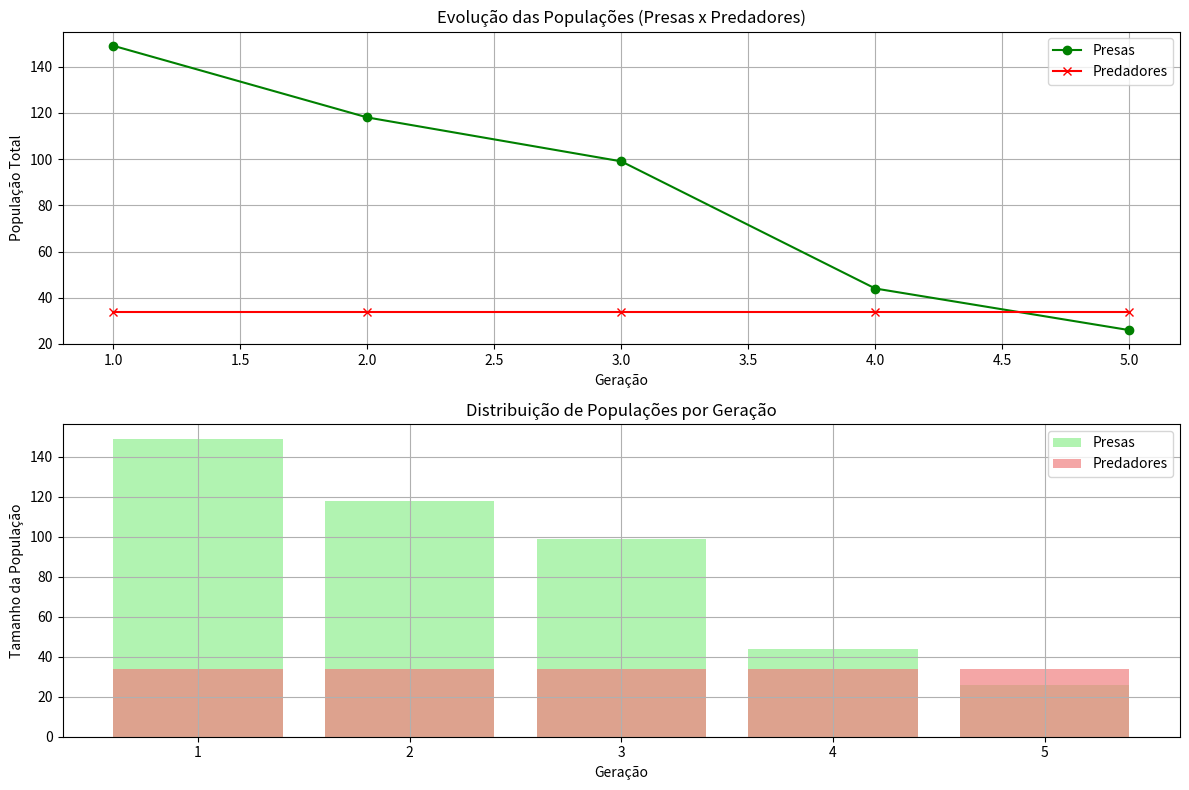

This chart was generated by the following Python code:
import random
import matplotlib.pyplot as plt
import numpy as np

# Representação do indivíduo
class Individuo:
    def __init__(self, tipo):
        self.tipo = tipo  # "presa" ou "predador"
        if tipo == "presa":
            self.genes = np.random.randint(1, 11, size=3)  # Velocidade, Camuflagem, Reprodução
        elif tipo == "predador":
            self.genes = np.random.randint(1, 11, size=3)  # Velocidade, Eficiência, Reprodução
        self.fitness = 0

    def avaliar_fitness(self):
        if self.tipo == "presa":
            self.fitness = self.genes[0] + self.genes[1]  # Velocidade + Camuflagem
        elif self.tipo == "predador":
            self.fitness = self.genes[0] + self.genes[1]  # Velocidade + Eficiência

# Funções auxiliares para seleção, cruzamento e mutação
def selecao_torneio(populacao):
    if len(populacao) < 3:
        return max(populacao, key=lambda x: x.fitness)
    return max(random.sample(populacao, 3), key=lambda x: x.fitness)

def selecao_por_torneio(populacao):
    # Escolhe três indivíduos aleatoriamente
    torneio = random.sample(populacao, 3)
    
    # Encontra o vencedor com maior fitness
    vencedor = max(torneio, key=lambda individuo: individuo['fitness'])
    
    # Exibe informações no console
    fitness_torneio = [individuo['fitness'] for individuo in torneio]
    print(f"Subconjunto escolhido: Fitness de {fitness_torneio}")
    print(f"Vencedor: Fitness {vencedor['fitness']}")
    
    return vencedor

# Exemplo de uso
populacao = [
    {'id': 1, 'fitness': 12},
    {'id': 2, 'fitness': 15},
    {'id': 3, 'fitness': 8},
    {'id': 4, 'fitness': 20},
    {'id': 5, 'fitness': 10},
]

pai = selecao_por_torneio(populacao)

def cruzamento(pai1, pai2):
    ponto = random.randint(1, len(pai1.genes) - 1)
    filho1_genes = np.concatenate((pai1.genes[:ponto], pai2.genes[ponto:]))
    filho2_genes = np.concatenate((pai2.genes[:ponto], pai1.genes[ponto:]))
    filho1 = Individuo(pai1.tipo)
    filho2 = Individuo(pai1.tipo)
    filho1.genes = filho1_genes
    filho2.genes = filho2_genes
    return filho1, filho2

def cruzar(pai1, pai2):
    # Seleciona um ponto de cruzamento aleatório
    ponto_cruzamento = random.randint(1, len(pai1) - 1)
    
    # Realiza o cruzamento dos genes
    filho1 = pai1[:ponto_cruzamento] + pai2[ponto_cruzamento:]
    filho2 = pai2[:ponto_cruzamento] + pai1[ponto_cruzamento:]
    
    # Exibe informações no console
    print(f"Genes do Pai 1: {pai1}")
    print(f"Genes do Pai 2: {pai2}")
    print(f"Ponto de cruzamento: {ponto_cruzamento}")
    print(f"Filho 1: {filho1}")
    print(f"Filho 2: {filho2}")
    
    return filho1, filho2

# Exemplo de uso
pai1 = [8, 7, 5]
pai2 = [6, 9, 4]
filho1, filho2 = cruzar(pai1, pai2)

def mutacao(individuo, taxa=0.005):
    for i in range(len(individuo.genes)):
        if random.random() < taxa:
            individuo.genes[i] = random.randint(1, 10)

# Inicializa população
def inicializar_populacao(tamanho, tipo):
    return [Individuo(tipo) for _ in range(tamanho)]

def ciclo_evolutivo(populacao_presas, populacao_predadores, taxa_mutacao=0.005):
    nova_populacao_presas = []
    nova_populacao_predadores = []

    # Avalia fitness
    for presa in populacao_presas:
        presa.avaliar_fitness()
    for predador in populacao_predadores:
        predador.avaliar_fitness()

    # Reproduz presas
    while len(nova_populacao_presas) < len(populacao_presas):
        pai1 = selecao_torneio(populacao_presas)
        pai2 = selecao_torneio(populacao_presas)
        filho1, filho2 = cruzamento(pai1, pai2)
        mutacao(filho1, taxa_mutacao)
        mutacao(filho2, taxa_mutacao)
        nova_populacao_presas.extend([filho1, filho2])

    # Reproduz predadores
    while len(nova_populacao_predadores) < len(populacao_predadores):
        pai1 = selecao_torneio(populacao_predadores)
        pai2 = selecao_torneio(populacao_predadores)
        filho1, filho2 = cruzamento(pai1, pai2)
        mutacao(filho1, taxa_mutacao)
        mutacao(filho2, taxa_mutacao)
        nova_populacao_predadores.extend([filho1, filho2])

    # Ajusta populações para o tamanho inicial
    nova_populacao_presas = nova_populacao_presas[:len(populacao_presas)]
    nova_populacao_predadores = nova_populacao_predadores[:len(populacao_predadores)]

    return nova_populacao_presas, nova_populacao_predadores

def variação_ambiental(geracao):
    if geracao % 10 == 0:  # A cada 10 gerações, muda o ambiente
        return np.random.choice(["visibilidade_alta", "velocidade_alta"])
    return None

def ajustar_fitness_por_ambiente(individuos, ambiente):
    for individuo in individuos:
        if ambiente == "visibilidade_alta" and individuo.tipo == "presa":
            individuo.fitness += individuo.genes[1]  # Camuflagem se torna mais importante
        elif ambiente == "velocidade_alta":
            individuo.fitness += individuo.genes[0] 

# Interações diretas: Captura de presas
def interagir(presas, predadores):
    capturas = 0
    sobreviventes_presas = []

    for presa in presas:
        capturado = False
        for predador in predadores:
            if predador.genes[0] >= presa.genes[0]:  # Velocidade do predador >= Velocidade da presa
                chance_de_fuga = random.uniform(0, 1)
                if chance_de_fuga < 0.3:  # 30% de chance de escapar
                    capturado = False
                else:
                    capturado = True
                    capturas += 1
                    break
            if not capturado:
                sobreviventes_presas.append(presa)

    return sobreviventes_presas

# Gráficos
def plotar_graficos(historico_presas, historico_predadores):
    geracoes = range(1, len(historico_presas) + 1)

    plt.figure(figsize=(12, 8))

    # População total ao longo das gerações
    plt.subplot(2, 1, 1)
    plt.plot(geracoes, historico_presas, label="Presas", color="green", marker="o")
    plt.plot(geracoes, historico_predadores, label="Predadores", color="red", marker="x")
    plt.xlabel("Geração")
    plt.ylabel("População Total")
    plt.title("Evolução das Populações (Presas x Predadores)")
    plt.legend()
    plt.grid()

    # Variação de populações ao longo das gerações
    plt.subplot(2, 1, 2)
    plt.bar(geracoes, historico_presas, color="lightgreen", alpha=0.7, label="Presas")
    plt.bar(geracoes, historico_predadores, color="lightcoral", alpha=0.7, label="Predadores")
    plt.xlabel("Geração")
    plt.ylabel("Tamanho da População")
    plt.title("Distribuição de Populações por Geração")
    plt.legend()
    plt.grid()

    plt.tight_layout()
    plt.show()

def calcular_atributos_medios(populacao):
    if not populacao:
        return [4, 8, 5]
    soma_atributos = np.sum([individuo.genes for individuo in populacao], axis=0)
    return soma_atributos / len(populacao)

if __name__ == "__main__":
    # Parâmetros
    tamanho_presas = 100  
    tamanho_predadores = 34  
    geracoes = 5
    taxa_mutacao = 0.005
    capacidade_reproducao = 0.005

    # Inicializa populações
    presas = inicializar_populacao(tamanho_presas, "presa")
    predadores = inicializar_populacao(tamanho_predadores, "predador")

    historico_presas = []
    historico_predadores = []
    taxas_sobrevivencia = []

    # Executa gerações
    for geracao in range(geracoes):
        print(f"\nGeração {geracao + 1}")
        tamanho_inicial_presas = len(presas)

        presas, predadores = ciclo_evolutivo(presas, predadores, taxa_mutacao)
        presas = interagir(presas, predadores)

        # Calcula atributos médios
        atributos_presas = calcular_atributos_medios(presas)
        atributos_predadores = calcular_atributos_medios(predadores)

        historico_presas.append(len(presas))
        historico_predadores.append(len(predadores))

        taxa_sobrevivencia = (len(presas) / tamanho_presas) * 100
        taxas_sobrevivencia.append(taxa_sobrevivencia)

        if tamanho_inicial_presas > 0:
            taxa_sobrevivencia = (len(presas) / tamanho_inicial_presas) * 100
        else:
            taxa_sobrevivencia = 0.0

        taxas_sobrevivencia.append(taxa_sobrevivencia)

        print(f"População de presas: {len(presas)}")
        print(f"  Atributos médios (Velocidade, Camuflagem, Taxa de Reprodução): {atributos_presas}")
        print(f"População de predadores: {len(predadores)}")
        print(f"  Atributos médios (Velocidade, Eficiência, Capacidade de Reprodução): {atributos_predadores}")
        print(f"Taxa de sobrevivência das presas: {taxa_sobrevivencia:.2f}%")

    plotar_graficos(historico_presas, historico_predadores)